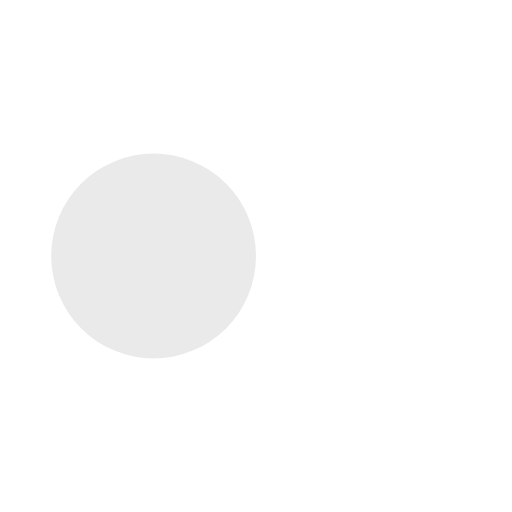
t = 0.00 s
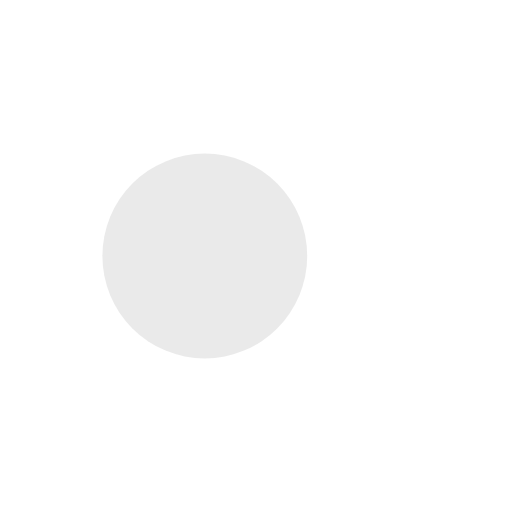
t = 0.13 s
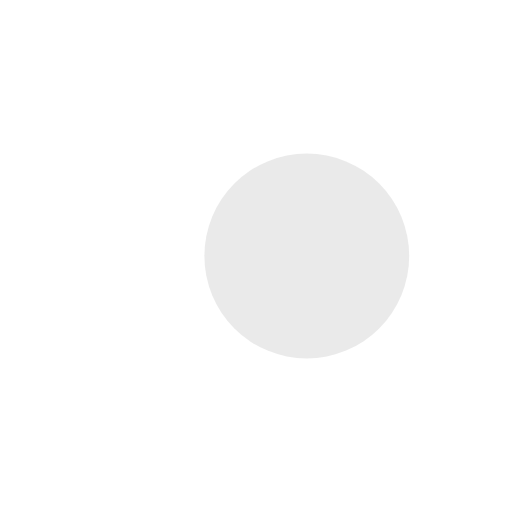
t = 0.37 s
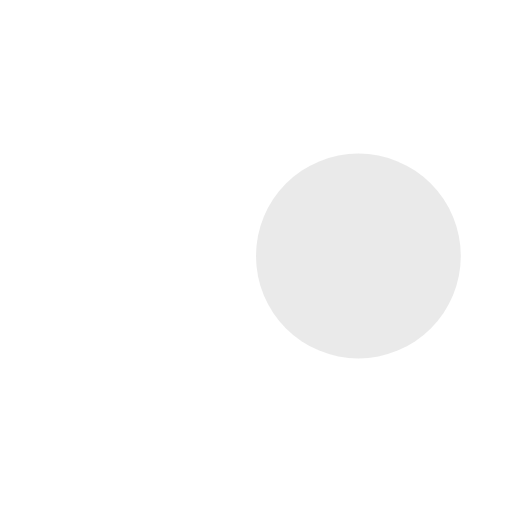
t = 0.50 s
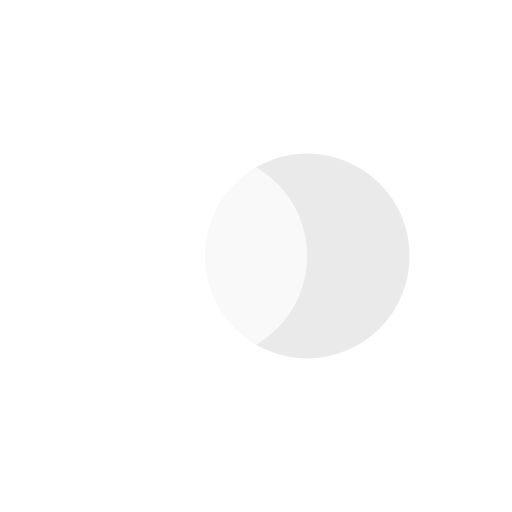
t = 0.63 s
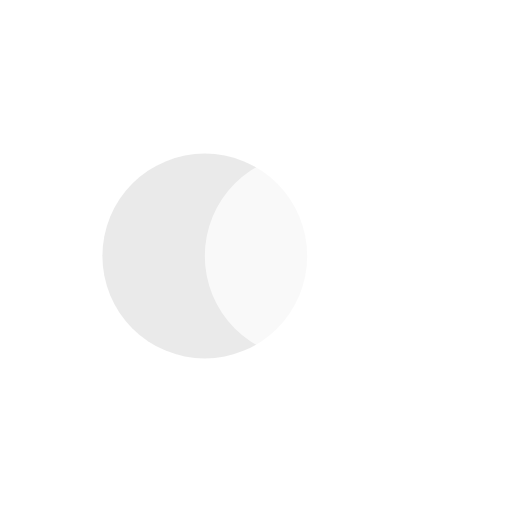
t = 0.88 s

The animated SVG that drew these frames (rendered in a browser with its animation timeline set to each time). Animation: 4 SMIL elements (animate=4); one cycle of 1.00 s, repeats indefinitely.

<?xml version="1.0" encoding="utf-8"?>
<svg xmlns="http://www.w3.org/2000/svg" xmlns:xlink="http://www.w3.org/1999/xlink" style="margin: auto; background: none; display: block; shape-rendering: auto;" width="100px" height="100px" viewBox="0 0 100 100" preserveAspectRatio="xMidYMid">
<circle cx="30" cy="50" fill="rgba(255, 255, 255, 0.7075806451612903)" r="20">
  <animate attributeName="cx" repeatCount="indefinite" dur="1s" keyTimes="0;0.5;1" values="30;70;30" begin="-0.5s"></animate>
</circle>
<circle cx="70" cy="50" fill="rgba(225, 225, 225, 0.7075806451612903)" r="20">
  <animate attributeName="cx" repeatCount="indefinite" dur="1s" keyTimes="0;0.5;1" values="30;70;30" begin="0s"></animate>
</circle>
<circle cx="30" cy="50" fill="rgba(255, 255, 255, 0.7075806451612903)" r="20">
  <animate attributeName="cx" repeatCount="indefinite" dur="1s" keyTimes="0;0.5;1" values="30;70;30" begin="-0.5s"></animate>
  <animate attributeName="fill-opacity" values="0;0;1;1" calcMode="discrete" keyTimes="0;0.499;0.5;1" dur="1s" repeatCount="indefinite"></animate>
</circle>
<!-- [ldio] generated by https://loading.io/ --></svg>